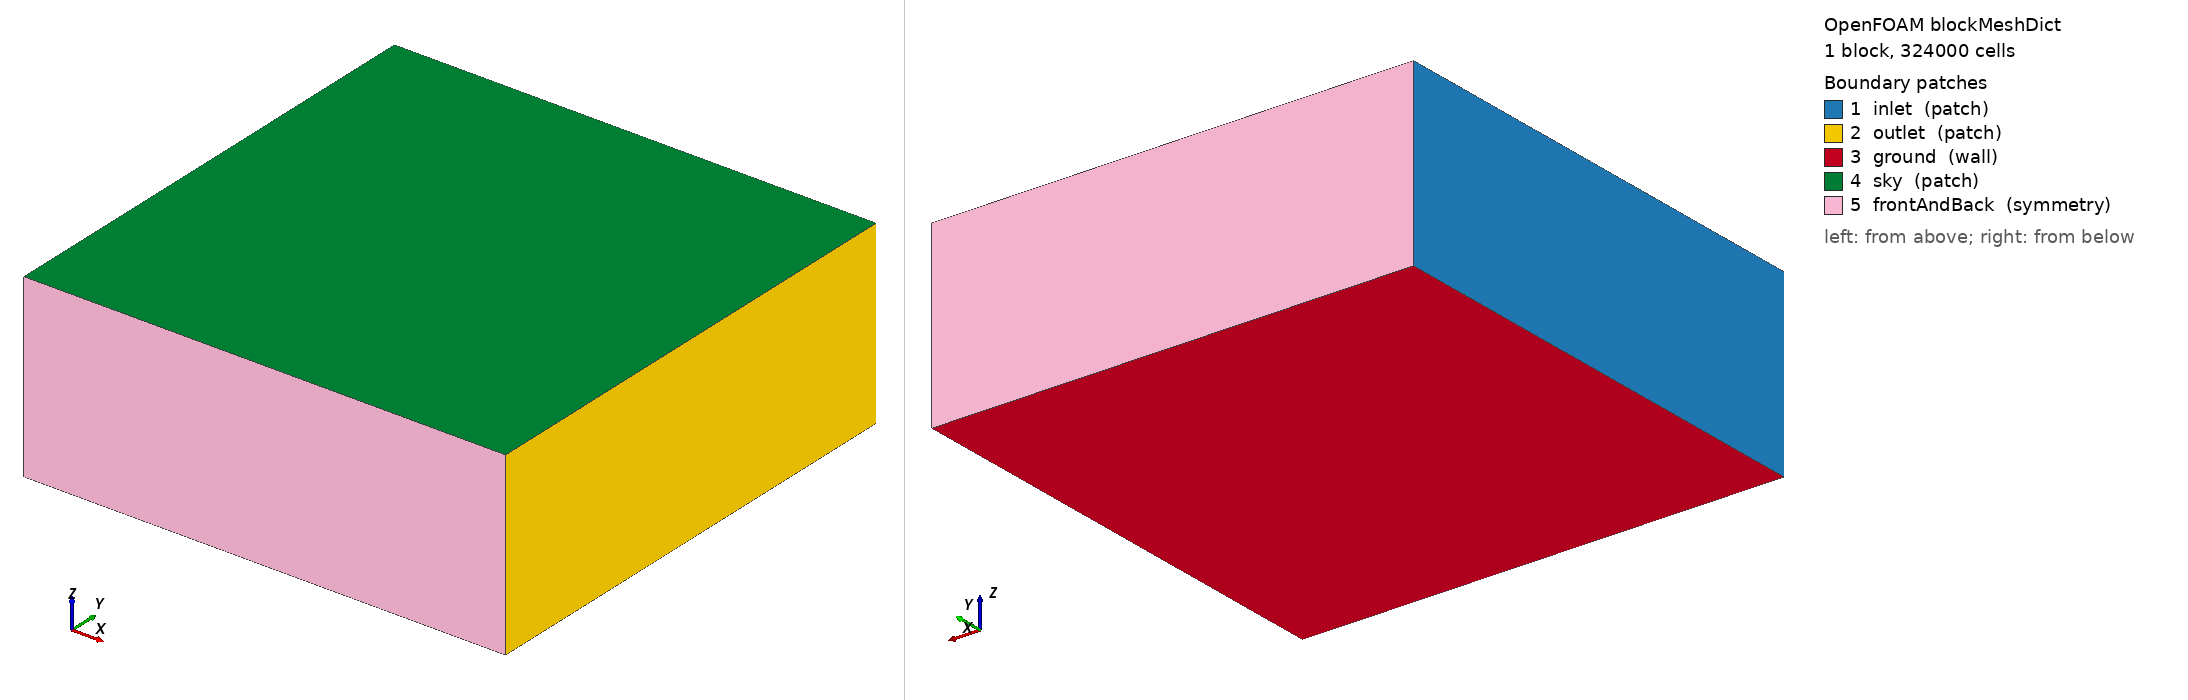

OpenFOAM case: the mesh blockMesh builds from blockMeshDict, 1 block(s), 324000 cells. Boundary patches (legend numbers): 1 inlet (patch), 2 outlet (patch), 3 ground (wall), 4 sky (patch), 5 frontAndBack (symmetry). Left view from above one corner, right view from below the opposite corner. Boundary conditions: 5 field file(s) under 0/; 5 of 5 drawn patches have an entry in a shipped field file.

=== system/blockMeshDict ===
/*--------------------------------*- C++ -*----------------------------------*\
  =========                 |
  \\      /  F ield         | OpenFOAM: The Open Source CFD Toolbox
   \\    /   O peration     | Website:  https://openfoam.org
    \\  /    A nd           | Version:  13
     \\/     M anipulation  |
\*---------------------------------------------------------------------------*/
FoamFile
{
    format      ascii;
    class       dictionary;
    object      blockMeshDict;
}
// * * * * * * * * * * * * * * * * * * * * * * * * * * * * * * * * * * * * * //
convertToMeters 1;
vertices
(
    (-700.00 -700.00 -39.54)
    (700.00 -700.00 -39.54)
    (700.00 700.00 -39.54)
    (-700.00 700.00 -39.54)
    (-700.00 -700.00 486.52)
    (700.00 -700.00 486.52)
    (700.00 700.00 486.52)
    (-700.00 700.00 486.52)
);
blocks ( hex (0 1 2 3 4 5 6 7) (90 90 40) simpleGrading (1 1 1) );
boundary (
    inlet { type patch; faces ((0 3 7 4)); }
    outlet { type patch; faces ((1 5 6 2)); }
    ground { type wall; faces ((0 1 2 3)); }
    sky { type patch; faces ((4 5 6 7)); }
    frontAndBack { type symmetry; faces ( (0 4 5 1) (3 2 6 7) ); } 
);

=== system/controlDict ===
/*--------------------------------*- C++ -*----------------------------------*\
  =========                 |
  \\      /  F ield         | OpenFOAM: The Open Source CFD Toolbox
   \\    /   O peration     | Website:  https://openfoam.org
    \\  /    A nd           | Version:  13
     \\/     M anipulation  |
\*---------------------------------------------------------------------------*/
FoamFile
{
    format      ascii;
    class       dictionary;
    object      controlDict;
}
// * * * * * * * * * * * * * * * * * * * * * * * * * * * * * * * * * * * * * //
solver incompressibleFluid;
startFrom latestTime;
stopAt endTime;
endTime 700;
deltaT 1;
writeInterval 100;
purgeWrite 2;
writeFormat ascii;
libs
( "libatmosphericModels.so" "libfvModels.so" );
functions
{
    surfacesVTK
    {
        type            surfaces;
        libs            ("libsampling.so");
        writeControl    writeTime;
        writeInterval   700;  
        surfaceFormat   vtk;
    	interpolationScheme cell;
        
        // This ensures OpenFOAM tracks fields on the modified geometry
        fields          ( U k ); 

        surfaces
        {
            pedestrianZone
            {
                type            distanceSurface;
            	surfaceType     triSurface;
            	file	        "scene_no_buildings.obj";
                distance        1.5;    
             	signed          false;
		
                topology        proximityRegions; 
                absProximity    1.8;          
            }
        }
    }
}


=== 0/U ===
/*--------------------------------*- C++ -*----------------------------------*\
  =========                 |
  \\      /  F ield         | OpenFOAM: The Open Source CFD Toolbox
   \\    /   O peration     | Website:  https://openfoam.org
    \\  /    A nd           | Version:  13
     \\/     M anipulation  |
\*---------------------------------------------------------------------------*/
FoamFile
{
    format      ascii;
    class       volVectorField;
    object      U;
}
// * * * * * * * * * * * * * * * * * * * * * * * * * * * * * * * * * * * * * //
dimensions      [0 1 -1 0 0 0 0];
internalField   uniform (7.2 0 0);
boundaryField
{
    inlet
    {
        type            atmBoundaryLayerInletVelocity;
        Uref            7.2;
        Zref            5.460000000000001;
        zDir            (0 0 1);
        flowDir         (1 0 0);
        z0              uniform 0.8;
        zGround         uniform -14.54;
        value           $internalField;
    }
    outlet
    { type            inletOutlet; inletValue      uniform (0 0 0); value           $internalField; }
    terrain      { type            noSlip; }
    roads        { type            noSlip; }
    recreation   { type            noSlip; }
    buildings    { type            noSlip; }
    ground       { type            noSlip; }
    sky          { type            slip; }
    frontAndBack { type            symmetry; }
}

=== 0/epsilon ===
/*--------------------------------*- C++ -*----------------------------------*\
  =========                 |
  \\      /  F ield         | OpenFOAM: The Open Source CFD Toolbox
   \\    /   O peration     | Website:  https://openfoam.org
    \\  /    A nd           | Version:  13
     \\/     M anipulation  |
\*---------------------------------------------------------------------------*/
FoamFile
{
    format      ascii;
    class       volScalarField;
    object      epsilon;
}
// * * * * * * * * * * * * * * * * * * * * * * * * * * * * * * * * * * * * * //
dimensions      [0 2 -3 0 0 0 0];
internalField   uniform 0.094064;
boundaryField
{
    inlet
    {
        type            atmBoundaryLayerInletEpsilon;
        Uref            7.2;
        Zref            5.460000000000001;
        zDir            (0 0 1);
        flowDir         (1 0 0);
        z0              uniform 0.8;
        zGround         uniform -14.54;
        value           $internalField;
    }
    outlet
    { type            inletOutlet; inletValue      $internalField; value           $internalField; }
    terrain      { type            epsilonWallFunction; value           uniform 0.094064; }
    roads        { type            epsilonWallFunction; value           uniform 0.094064; }
    recreation   { type            epsilonWallFunction; value           uniform 0.094064; }
    buildings    { type            epsilonWallFunction; value           uniform 0.094064; }
    ground       { type            zeroGradient; }
    sky          { type            slip; }
    frontAndBack { type            symmetry; }
}

=== 0/k ===
/*--------------------------------*- C++ -*----------------------------------*\
  =========                 |
  \\      /  F ield         | OpenFOAM: The Open Source CFD Toolbox
   \\    /   O peration     | Website:  https://openfoam.org
    \\  /    A nd           | Version:  13
     \\/     M anipulation  |
\*---------------------------------------------------------------------------*/
FoamFile
{
    format      ascii;
    class       volScalarField;
    object      k;
}
// * * * * * * * * * * * * * * * * * * * * * * * * * * * * * * * * * * * * * //
dimensions      [0 2 -2 0 0 0 0];
internalField   uniform 2.803516;
boundaryField
{
    inlet
    {
        type            atmBoundaryLayerInletK;
        Uref            7.2;
        Zref            5.460000000000001;
        zDir            (0 0 1);
        flowDir         (1 0 0);
        z0              uniform 0.8;
        zGround         uniform -14.54;
        value           $internalField;
    }
    outlet
    { type            inletOutlet; inletValue      $internalField; value           $internalField; }
    terrain      { type            kqRWallFunction; value           uniform 2.803516; }
    roads        { type            kqRWallFunction; value           uniform 2.803516; }
    recreation   { type            kqRWallFunction; value           uniform 2.803516; }
    buildings    { type            kqRWallFunction; value           uniform 2.803516; }
    ground       { type            zeroGradient; }
    sky          { type            slip; }
    frontAndBack { type            symmetry; }
}

=== 0/nut ===
/*--------------------------------*- C++ -*----------------------------------*\
  =========                 |
  \\      /  F ield         | OpenFOAM: The Open Source CFD Toolbox
   \\    /   O peration     | Website:  https://openfoam.org
    \\  /    A nd           | Version:  13
     \\/     M anipulation  |
\*---------------------------------------------------------------------------*/
FoamFile
{
    format      ascii;
    class       volScalarField;
    object      nut;
}
// * * * * * * * * * * * * * * * * * * * * * * * * * * * * * * * * * * * * * //
dimensions      [0 2 -1 0 0 0 0];
internalField   uniform 0;
boundaryField
{
    inlet        { type calculated; value uniform 0; }
    outlet       { type calculated; value uniform 0; }
    terrain      { type nutkAtmRoughWallFunction; z0 uniform 0.8; value uniform 0; }
    roads        { type nutkAtmRoughWallFunction; z0 uniform 0.005; value uniform 0; }
    recreation   { type nutkAtmRoughWallFunction; z0 uniform 0.05; value uniform 0; }
    buildings    { type nutkAtmRoughWallFunction; z0 uniform 0.5; value uniform 0; }
    ground       { type calculated; value uniform 0; }
    sky          { type slip; }
    frontAndBack { type symmetry; }
}

=== 0/p ===
/*--------------------------------*- C++ -*----------------------------------*\
  =========                 |
  \\      /  F ield         | OpenFOAM: The Open Source CFD Toolbox
   \\    /   O peration     | Website:  https://openfoam.org
    \\  /    A nd           | Version:  13
     \\/     M anipulation  |
\*---------------------------------------------------------------------------*/
FoamFile
{
    format      ascii;
    class       volScalarField;
    object      p;
}
// * * * * * * * * * * * * * * * * * * * * * * * * * * * * * * * * * * * * * //
dimensions      [0 2 -2 0 0 0 0];
internalField   uniform 0;
boundaryField
{
    inlet          { type zeroGradient; }
    outlet         { type fixedValue; value uniform 0; }
    terrain        { type zeroGradient; }
    roads          { type zeroGradient; }
    recreation     { type zeroGradient; }
    buildings      { type zeroGradient; }
    ground         { type zeroGradient; }
    sky            { type zeroGradient; }
    frontAndBack   { type symmetry; }
}
